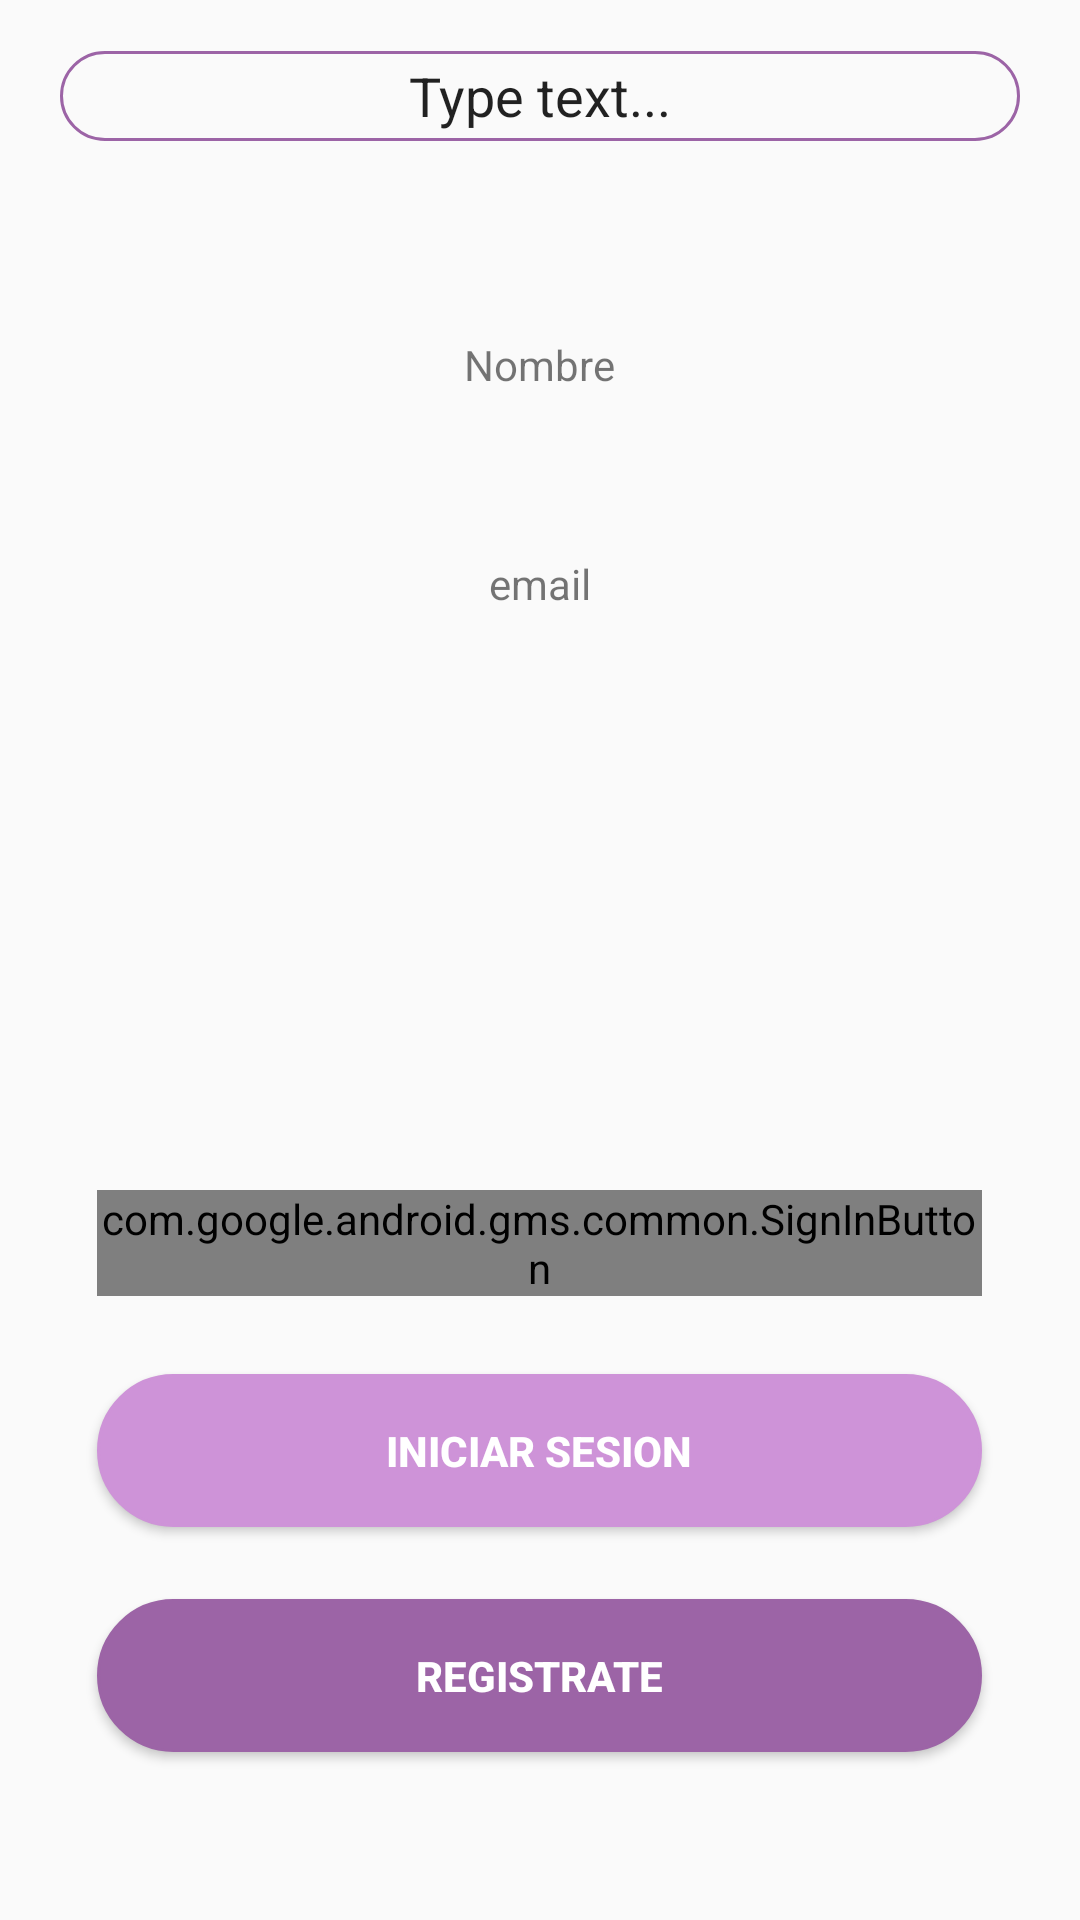

Android layout source for this screen:
<!-- AndroidManifest.xml: application theme AppTheme -->
<!-- res/layout/activity_login.xml -->
<?xml version="1.0" encoding="utf-8"?>
<RelativeLayout
    xmlns:android="http://schemas.android.com/apk/res/android"
    xmlns:tools="http://schemas.android.com/tools"
    android:layout_width="match_parent"
    android:layout_height="match_parent"
    tools:context="com.example.elberg.ayudate.LoginActivity"
    android:weightSum="1">

    <TextView
        android:layout_width="wrap_content"
        android:layout_height="wrap_content"
        android:text="Nombre"
        android:id="@+id/idnom"
        android:layout_marginTop="65dp"
        android:layout_below="@+id/id"
        android:layout_centerHorizontal="true" />

    <TextView
        android:layout_width="wrap_content"
        android:layout_height="wrap_content"
        android:text="email"
        android:id="@+id/idemail"
        android:layout_marginTop="54dp"
        android:layout_below="@+id/idnom"
        android:layout_centerHorizontal="true" />

    <com.google.android.gms.common.SignInButton
        android:id="@+id/sign_in_button"
        android:layout_width="wrap_content"
        android:layout_height="wrap_content"
        android:layout_above="@+id/btn_iniciarsesion"
        android:layout_alignLeft="@+id/btn_iniciarsesion"
        android:background="@color/colorAccent"
        android:layout_alignStart="@+id/btn_iniciarsesion"
        android:layout_marginBottom="26dp"
        android:layout_alignRight="@+id/btn_iniciarsesion"
        android:layout_alignEnd="@+id/btn_iniciarsesion" />

    <Button
        android:id="@+id/btn_registrarCuenta"
        style="@style/buttonStyle1"
        android:layout_width="295dp"
        android:layout_height="51dp"
        android:layout_x="49dp"
        android:layout_y="384dp"
        android:text="@string/Registrar"
        android:textStyle="bold"
        tools:layout_editor_absoluteX="99dp"
        tools:layout_editor_absoluteY="105dp"
        android:layout_marginBottom="56dp"
        android:textColor="#ffffff"
        android:layout_alignParentBottom="true"
        android:layout_centerHorizontal="true" />

    <Button
        android:id="@+id/btn_iniciarsesion"
        style="@style/buttonStyle2"
        android:layout_width="295dp"
        android:layout_height="51dp"
        android:layout_x="51dp"
        android:textStyle="bold"
        android:textColor="#ffffff"
        android:layout_y="310dp"
        android:foregroundGravity="center"
        android:text="@string/IniciaSesion"
        tools:layout_editor_absoluteX="99dp"
        tools:layout_editor_absoluteY="105dp"
        android:layout_marginBottom="24dp"
        android:layout_above="@+id/btn_registrarCuenta"
        android:layout_alignLeft="@+id/btn_registrarCuenta"
        android:layout_alignStart="@+id/btn_registrarCuenta" />

    <EditText
        style="@style/EditTexyStyleRedondeado"
        android:id="@+id/id"
        android:text="Type text..."
        android:background="@drawable/et_redondo"
        android:layout_alignParentTop="true"
        android:layout_marginRight="20dp"
        android:layout_marginLeft="20dp"
        android:layout_marginTop="17dp" />

</RelativeLayout>
<!-- resources referenced by this layout -->
<resources>
  <color name="colorAccent">#ffc4ff</color>
  <!-- drawable et_redondo (drawable) -->
  <?xml version="1.0" encoding="utf-8"?>
  <shape xmlns:android="http://schemas.android.com/apk/res/android">
  
      <solid android:color="@android:color/transparent"></solid>
      <corners android:radius="100dp"></corners>
      <stroke android:color="#9c64a6" android:width="1dp"></stroke>
  </shape>
  <string name="IniciaSesion">INICIAR SESION</string>
  <string name="Registrar">REGISTRATE</string>
  <style name="EditTexyStyleRedondeado">
          <item name="android:background">@drawable/et_redondo</item>
          <item name="android:layout_width">match_parent</item>
          <item name="android:layout_height">30dp</item>
          <item name="android:gravity">center</item>
      </style>
  <style name="buttonStyle1">
          <item name="android:background">@drawable/btn_redondo1</item>
          <item name="android:layout_width">wrap_content</item>
          <item name="android:layout_height">wrap_content</item>
  
      </style>
  <style name="buttonStyle2">
          <item name="android:background">@drawable/btn_redondo2</item>
          <item name="android:layout_width">wrap_content</item>
          <item name="android:layout_height">wrap_content</item>
      </style>
  <style name="AppTheme" parent="Theme.AppCompat.Light.DarkActionBar">
          
          <item name="windowActionBar">false</item>
          <item name="windowNoTitle">true</item>
          <item name="colorPrimary">@color/colorPrimary</item>
          <item name="colorPrimaryDark">@color/colorPrimaryDark</item>
          <item name="colorAccent">@color/colorAccent</item>
      </style>
  <!-- drawable btn_redondo1 (drawable) -->
  <?xml version="1.0" encoding="utf-8"?>
  <shape xmlns:android="http://schemas.android.com/apk/res/android">
      <solid android:color="#9c64a6"></solid>
      <corners android:radius="100dp"></corners>
      <stroke android:color="#9c64a6" android:width="1dp"></stroke>
  </shape>
  <!-- drawable btn_redondo2 (drawable) -->
  <?xml version="1.0" encoding="utf-8"?>
  <shape xmlns:android="http://schemas.android.com/apk/res/android">
      <solid android:color="#ce93d8"></solid>
      <corners android:radius="100dp"></corners>
      <stroke android:color="#ce93d8" android:width="1dp"></stroke>
  </shape>
  <color name="colorPrimary">#9c64a6</color>
  <color name="colorPrimaryDark">#ce93d8</color>
</resources>
